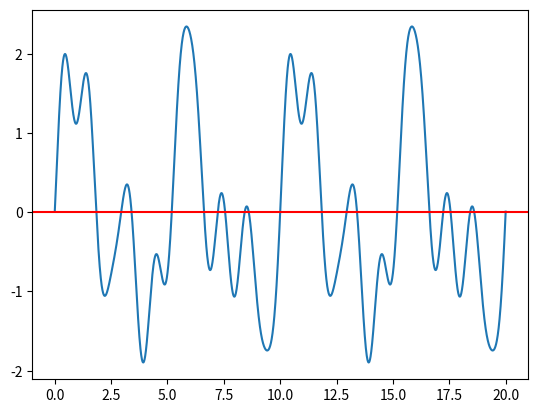

This chart was generated by the following Python code:
import math
import numpy as np
import matplotlib.pyplot as plt




def calc_mu(xs):
    return sum(xs) / len(xs)

def calc_disp(xs):
    mu = calc_mu(xs)

    disp = 0
    for x in xs:
        disp += (x - mu) ** 2
    disp /= (len(xs) - 1)
    return disp

def calc_sigma(xs):
    return math.sqrt(calc_disp(xs))



def generate(hs, t):
    v = 0.0
    for (a, f, phi) in hs:
        v += a * math.sin(2 * math.pi * f * t + phi)
    return v



def main():
    harmonics = [
        (1.2, 0.2, 0.2),
        (0.9, 0.4, -0.4),
        (0.6, 0.7, 0.7),
        (0.3, 1.0, -1.1),
    ]

    xs = np.linspace(0.0, 20.0, 2500)
    ys = [ generate(harmonics, x) for x in xs ]

    signal_data = np.column_stack((xs, ys))
    np.savetxt("./signal.csv", signal_data, delimiter=",", header="t,signal", comments="")

    plt.plot(xs, ys)
    plt.axhline(y = calc_mu(ys), color = "red")
    plt.show()

    print("Hello, World!")

main()
